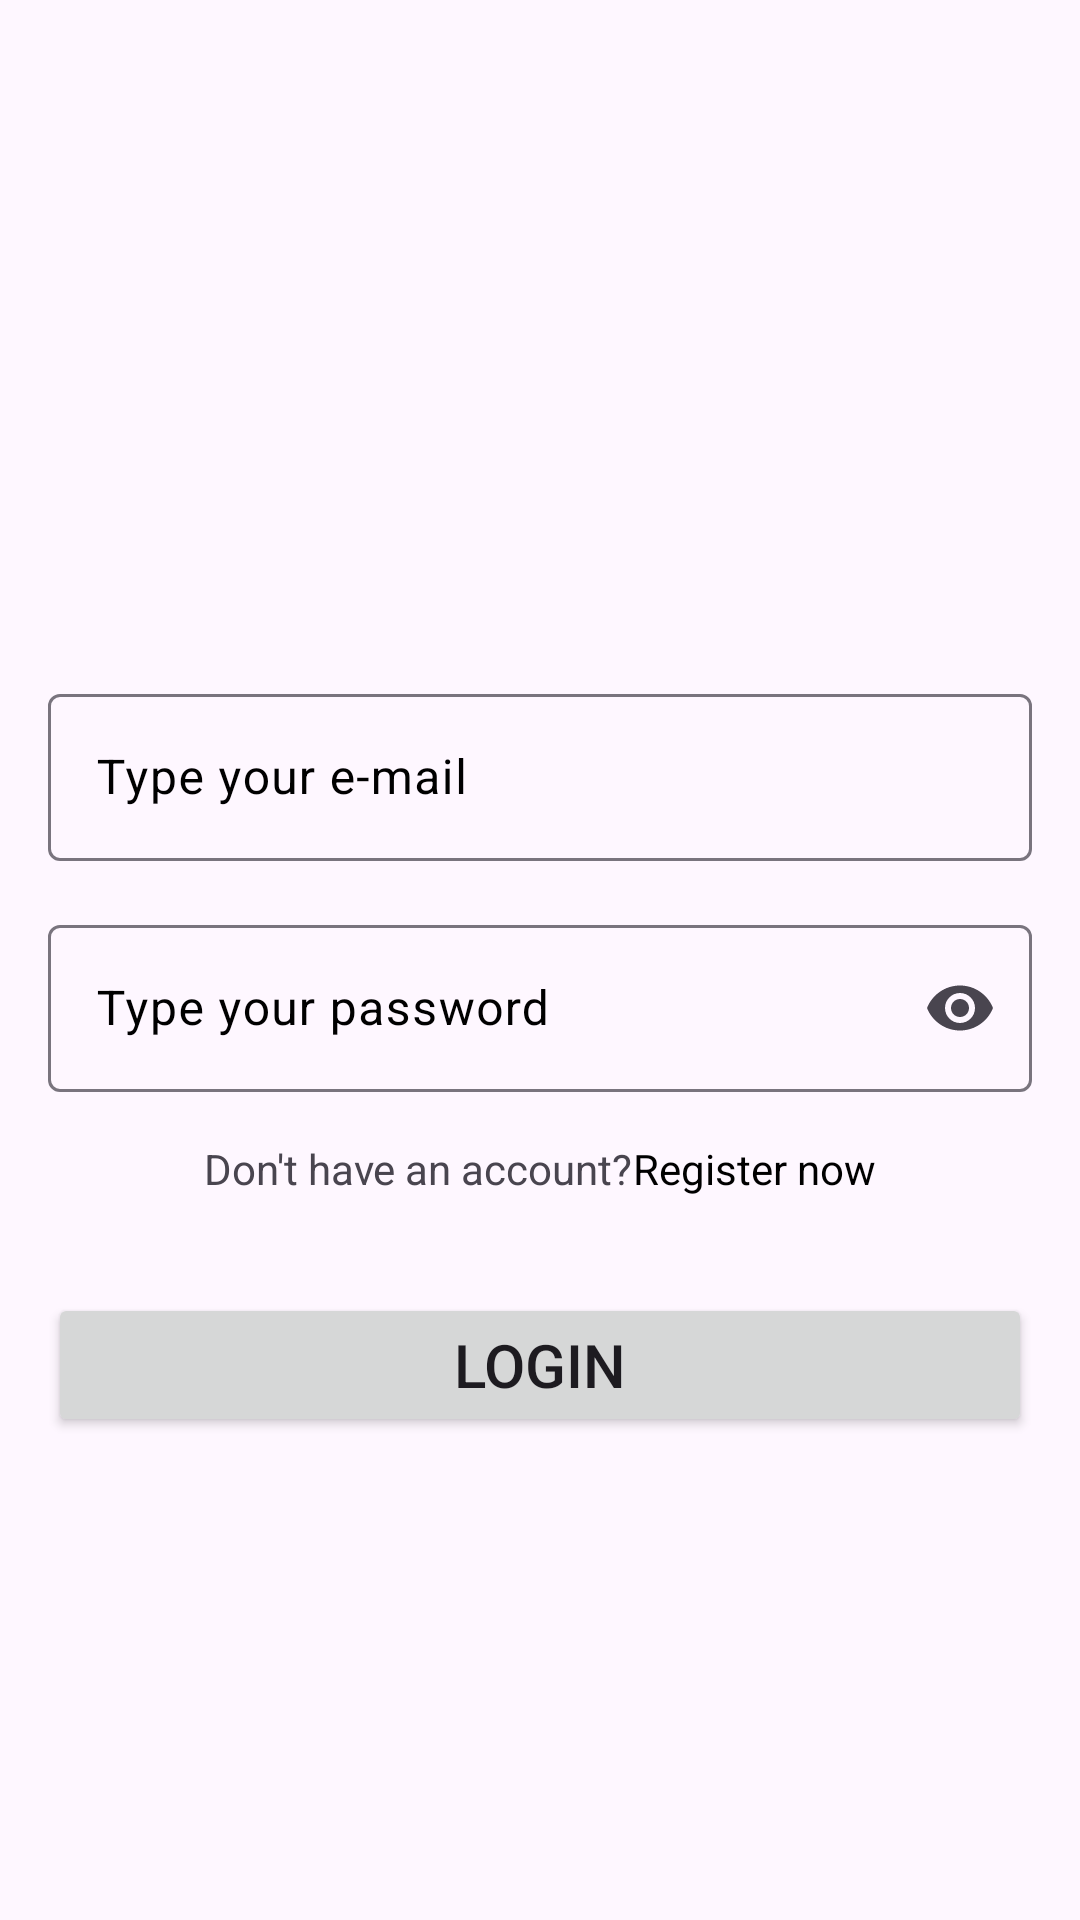

Write the Android layout XML for this screen, with the resource values it uses.
<!-- AndroidManifest.xml: application theme Theme.Talpp -->
<!-- res/layout/activity_login.xml -->
<?xml version="1.0" encoding="utf-8"?>
<androidx.constraintlayout.widget.ConstraintLayout xmlns:android="http://schemas.android.com/apk/res/android"
    xmlns:app="http://schemas.android.com/apk/res-auto"
    xmlns:tools="http://schemas.android.com/tools"
    android:layout_width="match_parent"
    android:layout_height="match_parent"
    tools:context=".activities.LoginActivity">

    <ImageView
        android:id="@+id/imageView"
        android:layout_width="130dp"
        android:layout_height="130dp"
        android:layout_marginTop="32dp"
        android:contentDescription="@string/logo_image_description"
        app:layout_constraintEnd_toEndOf="parent"
        app:layout_constraintHorizontal_bias="0.5"
        app:layout_constraintStart_toStartOf="parent"
        app:layout_constraintTop_toTopOf="parent"
        app:srcCompat="@drawable/ic_logo_24" />

    <com.google.android.material.textfield.TextInputLayout
        android:id="@+id/textInputLayoutLoginEmail"
        android:layout_width="0dp"
        android:layout_height="wrap_content"
        android:layout_marginStart="16dp"
        android:layout_marginTop="64dp"
        android:layout_marginEnd="16dp"
        android:textColorHint="@color/black"
        app:counterTextColor="@color/black"
        app:helperTextTextColor="@color/black"
        app:hintTextColor="@color/black"
        app:layout_constraintEnd_toEndOf="parent"
        app:layout_constraintHorizontal_bias="0.5"
        app:layout_constraintStart_toStartOf="parent"
        app:layout_constraintTop_toBottomOf="@+id/imageView"
        app:placeholderTextColor="@color/black"
        app:prefixTextColor="@color/black"
        app:suffixTextColor="@color/black">

        <com.google.android.material.textfield.TextInputEditText
            android:id="@+id/editLoginEmail"
            android:layout_width="match_parent"
            android:layout_height="wrap_content"
            android:hint="@string/login_txt_input_email"
            android:inputType="text|textEmailAddress|textAutoComplete"
            android:textColor="#000000"
            android:textColorHint="#000000" />
    </com.google.android.material.textfield.TextInputLayout>

    <com.google.android.material.textfield.TextInputLayout
        android:id="@+id/textInputLayoutLoginPassword"
        android:layout_width="0dp"
        android:layout_height="wrap_content"
        android:layout_marginStart="16dp"
        android:layout_marginTop="16dp"
        android:layout_marginEnd="16dp"
        android:textColorHint="@color/black"
        app:counterTextColor="@color/black"
        app:endIconMode="password_toggle"
        app:helperTextTextColor="@color/black"
        app:hintTextColor="@color/black"
        app:layout_constraintEnd_toEndOf="parent"
        app:layout_constraintHorizontal_bias="0.5"
        app:layout_constraintStart_toStartOf="parent"
        app:layout_constraintTop_toBottomOf="@+id/textInputLayoutLoginEmail"
        app:placeholderTextColor="@color/black"
        app:prefixTextColor="@color/black"
        app:suffixTextColor="@color/black">

        <com.google.android.material.textfield.TextInputEditText
            android:id="@+id/editLoginPassword"
            android:layout_width="match_parent"
            android:layout_height="wrap_content"
            android:hint="@string/login_txt_input_password"
            android:inputType="text|textPassword"
            android:textColor="#000000"
            android:textColorHint="#000000" />
    </com.google.android.material.textfield.TextInputLayout>

    <TextView
        android:id="@+id/textView"
        android:layout_width="wrap_content"
        android:layout_height="wrap_content"
        android:layout_marginTop="16dp"
        android:text="@string/login_txt_view_register_redirection_txt"
        app:layout_constraintEnd_toStartOf="@+id/textRegister"
        app:layout_constraintHorizontal_bias="0.5"
        app:layout_constraintHorizontal_chainStyle="packed"
        app:layout_constraintStart_toStartOf="parent"
        app:layout_constraintTop_toBottomOf="@+id/textInputLayoutLoginPassword" />

    <TextView
        android:id="@+id/textRegister"
        android:layout_width="wrap_content"
        android:layout_height="wrap_content"
        android:layout_marginTop="16dp"
        android:text="@string/login_txt_view_register_redirection_link"
        android:textColor="#000000"
        app:layout_constraintEnd_toEndOf="parent"
        app:layout_constraintHorizontal_bias="0.5"
        app:layout_constraintStart_toEndOf="@+id/textView"
        app:layout_constraintTop_toBottomOf="@+id/textInputLayoutLoginPassword" />

    <Button
        android:id="@+id/buttonLogin"
        android:layout_width="0dp"
        android:layout_height="wrap_content"
        android:layout_marginStart="16dp"
        android:layout_marginTop="32dp"
        android:layout_marginEnd="16dp"
        android:text="@string/login_btn_txt"
        android:textSize="20sp"
        app:layout_constraintEnd_toEndOf="parent"
        app:layout_constraintHorizontal_bias="0.5"
        app:layout_constraintStart_toStartOf="parent"
        app:layout_constraintTop_toBottomOf="@+id/textView" />
</androidx.constraintlayout.widget.ConstraintLayout>
<!-- resources referenced by this layout -->
<resources>
  <color name="black">#FF000000</color>
  <string name="login_btn_txt">Login</string>
  <string name="login_txt_input_email">Type your e-mail</string>
  <string name="login_txt_input_password">Type your password</string>
  <string name="login_txt_view_register_redirection_link"> Register now</string>
  <string name="login_txt_view_register_redirection_txt">Don\'t have an account?</string>
  <string name="logo_image_description">message black icon as logo</string>
  <style name="Theme.Talpp" parent="Base.Theme.Talpp" />
  <style name="Base.Theme.Talpp" parent="Theme.Material3.DayNight.NoActionBar">
          
           <item name="colorPrimary">@color/black</item>
          <item name="actionOverflowButtonStyle">@style/ActionOverflowButton</item>
      </style>
  <style name="ActionOverflowButton" parent="Widget.AppCompat.ActionButton.Overflow">
          <item name="tint">
              @color/white
          </item>
      </style>
  <color name="white">#FFFFFFFF</color>
</resources>
